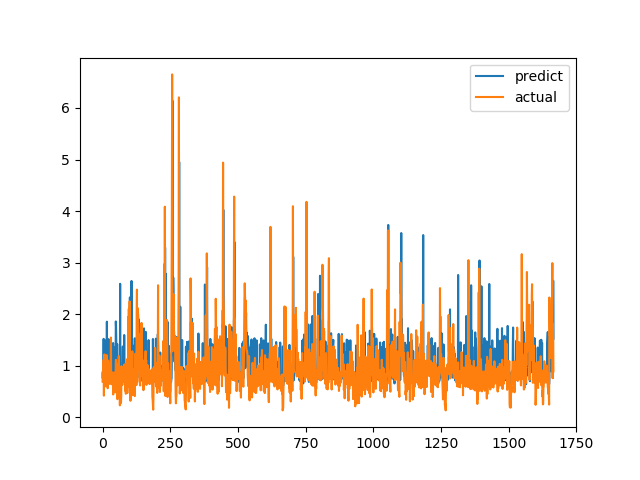

Values plotted in this chart, from the file beside it:
predict, actual
0.7736, 0.6915
0.8856, 0.8558
0.7364, 0.7094
0.8868, 1.015
1.521, 1.116
0.7848, 0.4183
0.7565, 1.002
0.9088, 1.219
0.8779, 1.143
0.9188, 0.6528
0.7029, 0.6747
0.8137, 0.601
1.491, 0.6695
0.7985, 0.6538
0.7663, 0.7814
0.8634, 1.206
1.854, 0.8469
0.657, 0.8286
0.91, 0.6482
0.7035, 0.5624
0.756, 0.7183
0.6692, 1.1
1.516, 0.9542
1.373, 0.729
0.7599, 0.6694
0.7809, 0.8631
0.7326, 0.6465
1.431, 0.8223
0.7617, 0.9236
0.7264, 0.8301
1.466, 1.067
0.7619, 1.546
1.019, 0.6827
0.6967, 0.6386
0.7135, 0.6464
0.931, 0.6881
0.8025, 0.7274
0.7747, 0.65
0.7833, 0.8694
1.44, 0.4409
0.6838, 0.4519
0.8973, 0.7575
0.9724, 0.4952
1.361, 0.6851
0.7551, 0.7244
0.743, 0.8654
0.7614, 0.74
1.243, 0.8071
0.7695, 0.8204
1.859, 1.114
1.721, 1.109
1.379, 0.4751
0.6744, 1.039
0.878, 0.9458
1.421, 0.7878
0.7401, 0.3505
0.6857, 0.9368
0.7349, 0.9868
0.8008, 0.647
0.7176, 1.03
... 1,606 more rows
